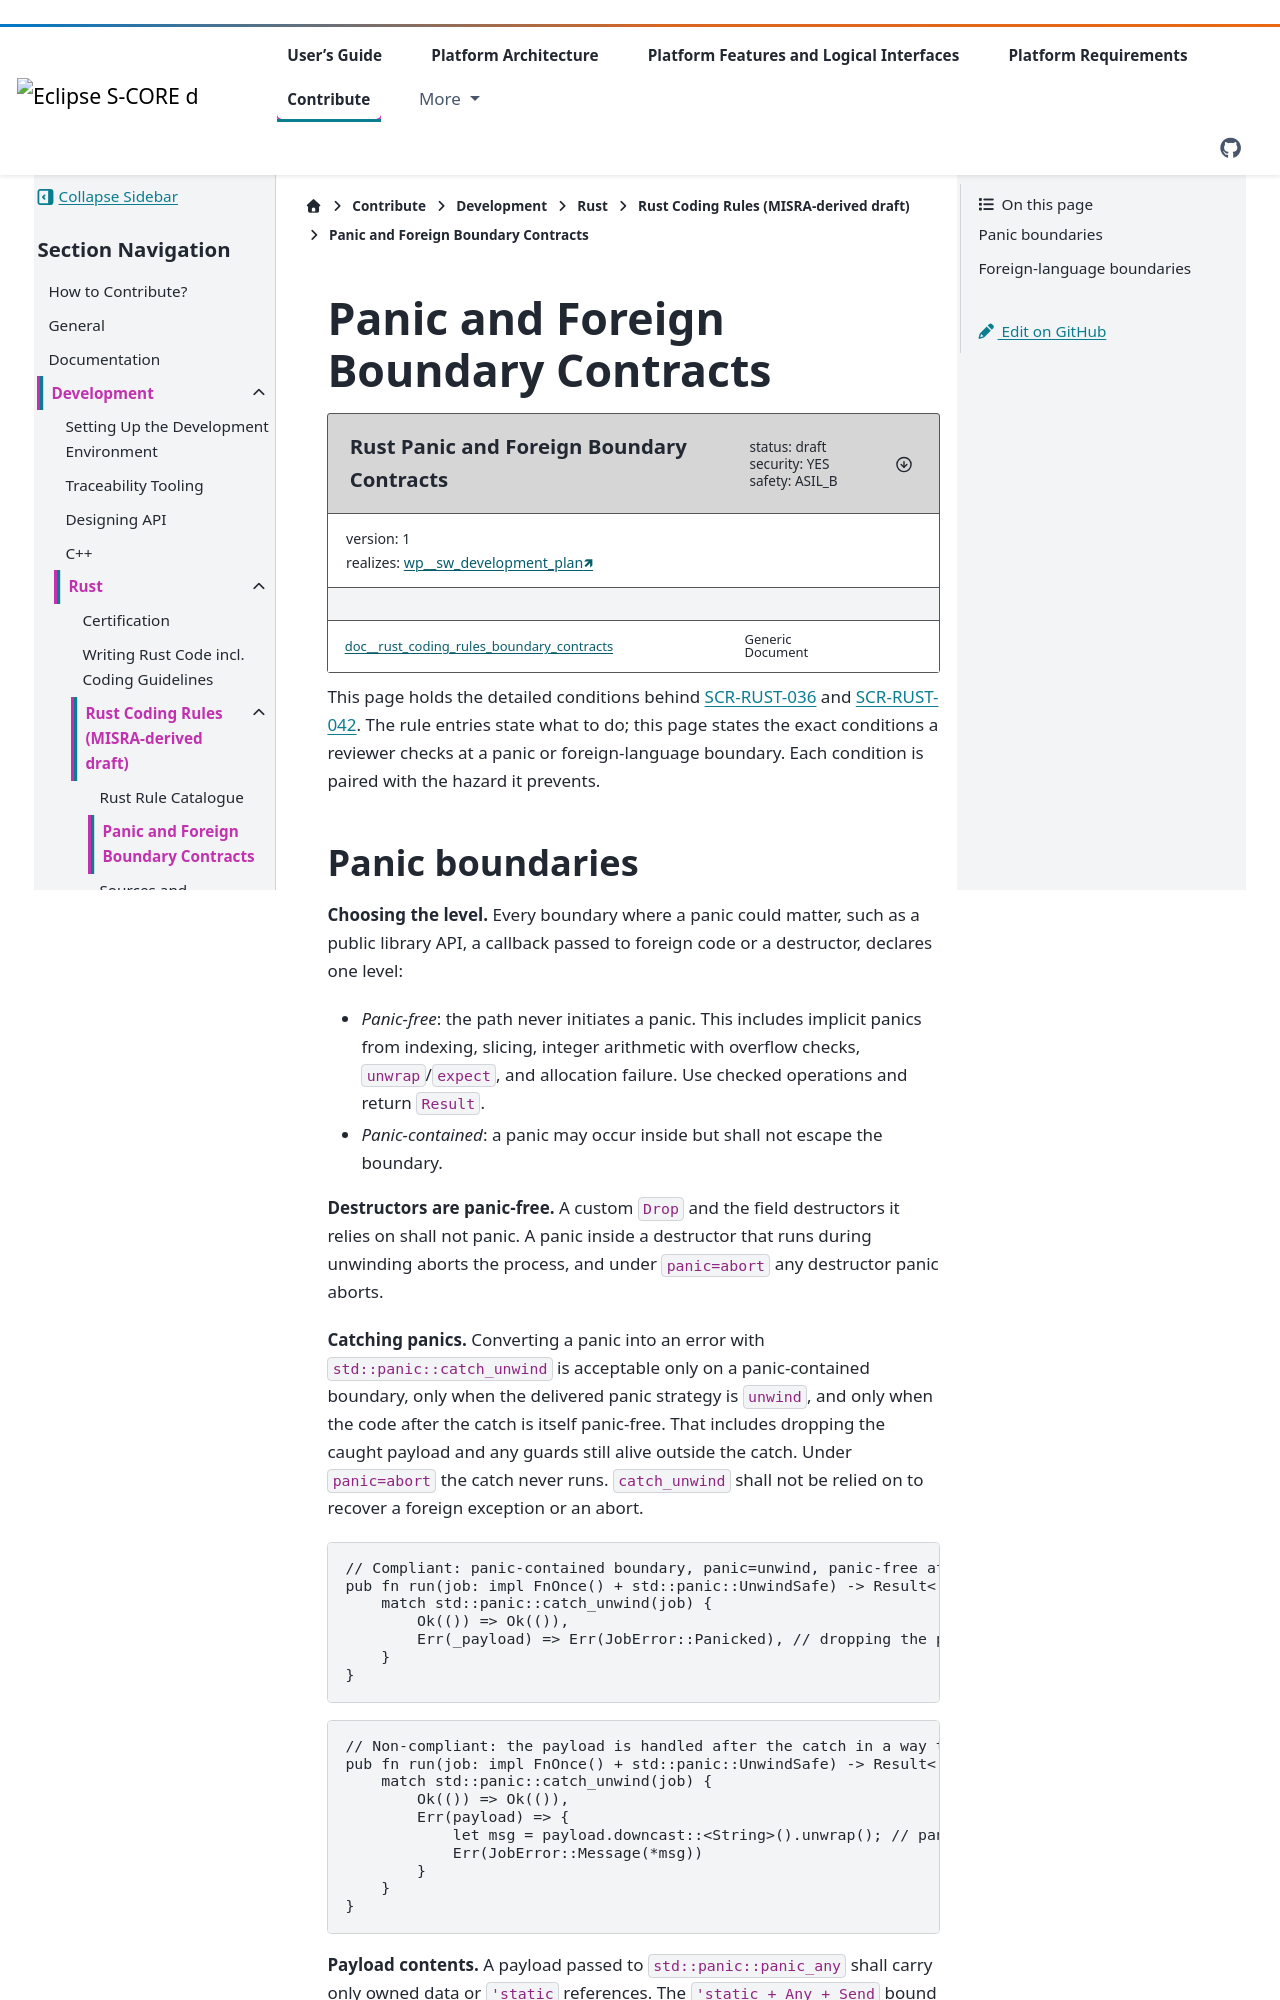

repository: eclipse-score/score · page: pr-3525/contribute/development/rust/coding_rules/boundary_contracts.html · generator: sphinx

..
   # *******************************************************************************
   # Copyright (c) 2026 Contributors to the Eclipse Foundation
   #
   # See the NOTICE file(s) distributed with this work for additional
   # information regarding copyright ownership.
   #
   # This program and the accompanying materials are made available under the
   # terms of the Apache License Version 2.0 which is available at
   # https://www.apache.org/licenses/LICENSE-2.0
   #
   # SPDX-License-Identifier: Apache-2.0
   # *******************************************************************************

.. _rust_boundary_contracts:

Panic and Foreign Boundary Contracts
####################################

.. document:: Rust Panic and Foreign Boundary Contracts
   :id: doc__rust_coding_rules_boundary_contracts
   :status: draft
   :version: 1
   :safety: ASIL_B
   :security: YES
   :realizes: wp__sw_development_plan[version==1]

This page holds the detailed conditions behind :ref:`SCR-RUST-036 <scr-rust-036>` and
:ref:`SCR-RUST-042 <scr-rust-042>`. The rule entries state what to do; this page states
the exact conditions a reviewer checks at a panic or foreign-language boundary. Each
condition is paired with the hazard it prevents.

.. _rust_boundary_contracts_panic:
